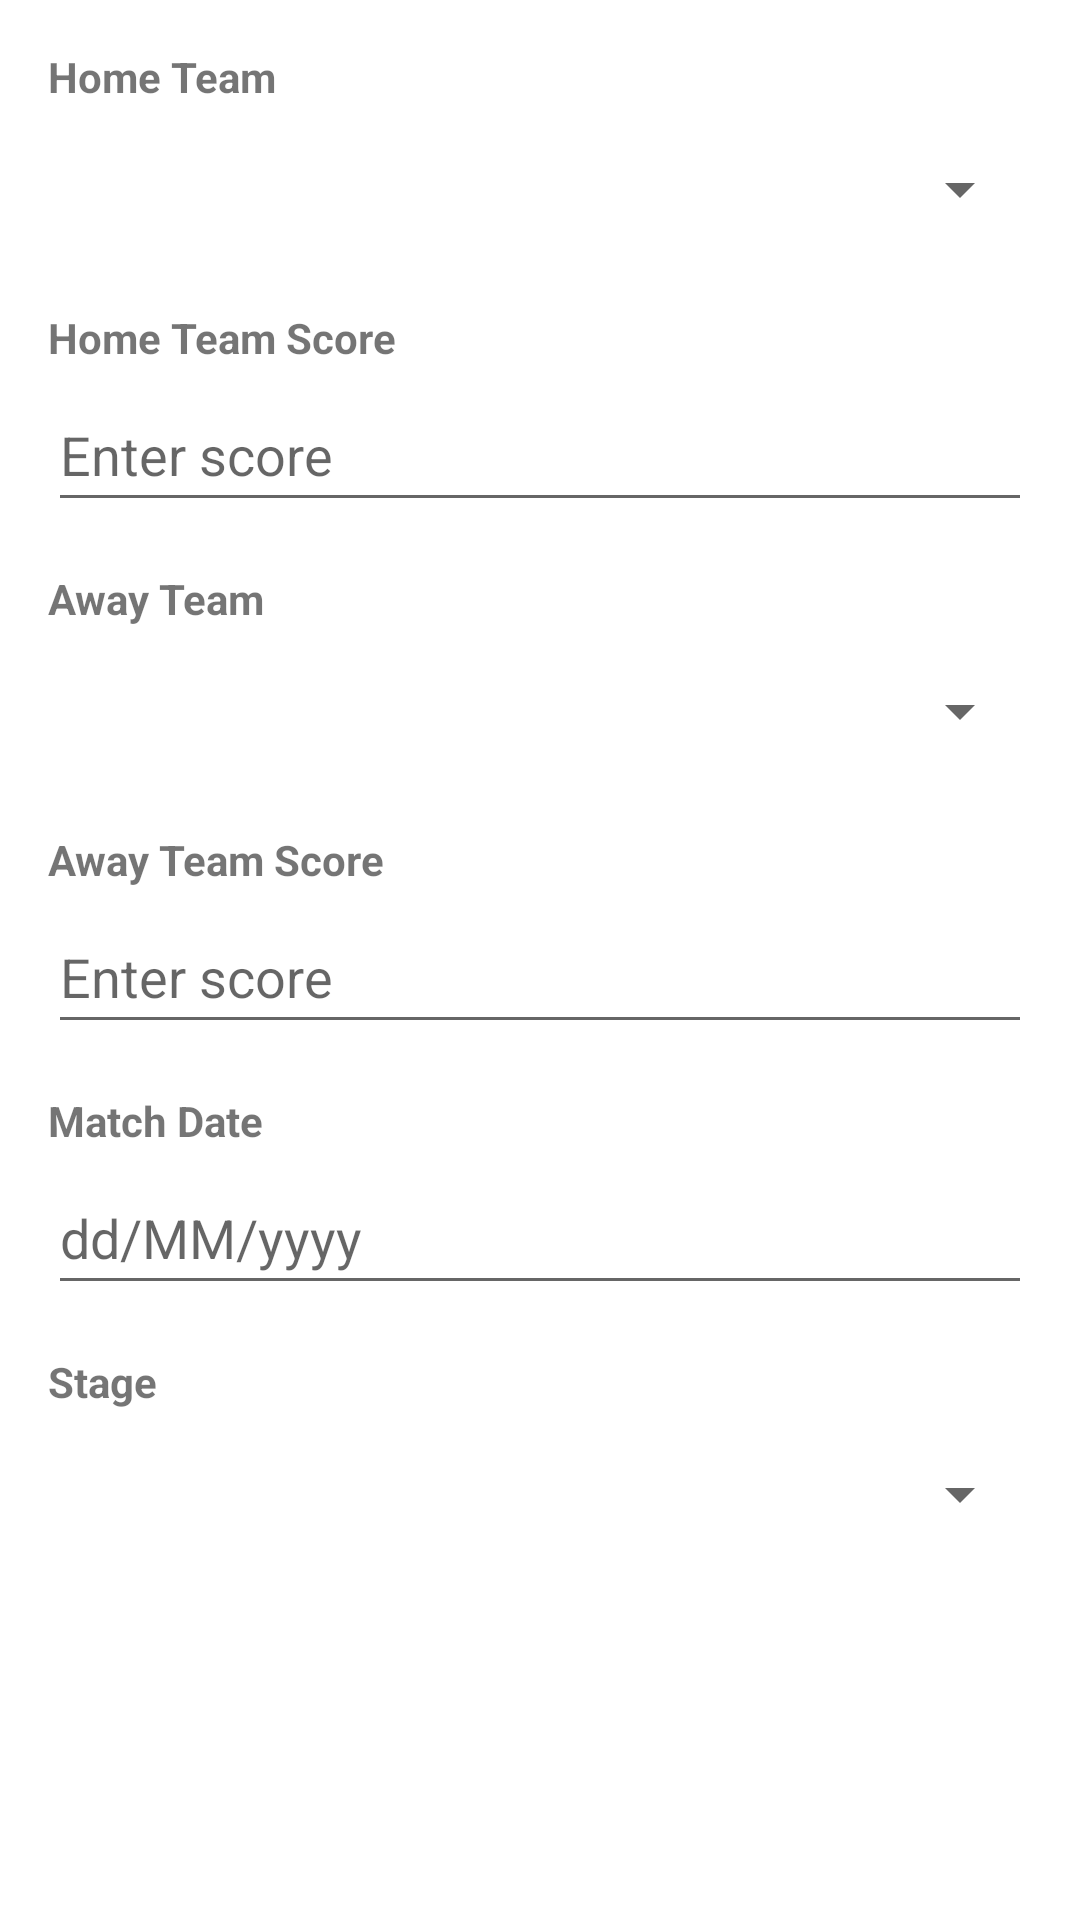

Write the Android layout XML for this screen, with the resource values it uses.
<!-- AndroidManifest.xml: application theme Theme.Hi -->
<!-- res/layout/dialog_add_match.xml -->
<?xml version="1.0" encoding="utf-8"?>

<ScrollView xmlns:android="http://schemas.android.com/apk/res/android"
    xmlns:tools="http://schemas.android.com/tools"
    android:layout_width="match_parent"
    android:layout_height="wrap_content">

    <LinearLayout
        android:layout_width="match_parent"
        android:layout_height="wrap_content"
        android:orientation="vertical"
        android:padding="16dp">

        <TextView
            android:layout_width="match_parent"
            android:layout_height="wrap_content"
            android:text="Home Team"
            android:textStyle="bold"
            android:layout_marginBottom="4dp"
            tools:ignore="HardcodedText" />

        <FrameLayout
            android:layout_width="match_parent"
            android:layout_height="wrap_content"
            android:minHeight="48dp">

            <Spinner
                android:id="@+id/spinner_home_team"
                android:layout_width="match_parent"
                android:layout_height="48dp"
                android:layout_marginBottom="16dp" />
        </FrameLayout>

        <TextView
            android:layout_width="match_parent"
            android:layout_height="wrap_content"
            android:text="Home Team Score"
            android:textStyle="bold"
            android:layout_marginBottom="4dp"
            tools:ignore="HardcodedText" />

        <EditText
            android:id="@+id/edit_home_score"
            android:layout_width="match_parent"
            android:layout_height="wrap_content"
            android:minHeight="48dp"
            android:hint="Enter score"
            android:inputType="number"
            android:layout_marginBottom="16dp"
            tools:ignore="HardcodedText" />

        <TextView
            android:layout_width="match_parent"
            android:layout_height="wrap_content"
            android:text="Away Team"
            android:textStyle="bold"
            android:layout_marginBottom="4dp"
            tools:ignore="HardcodedText" />

        <FrameLayout
            android:layout_width="match_parent"
            android:layout_height="wrap_content"
            android:minHeight="48dp">

            <Spinner
                android:id="@+id/spinner_away_team"
                android:layout_width="match_parent"
                android:layout_height="48dp"
                android:layout_marginBottom="16dp" />
        </FrameLayout>

        <TextView
            android:layout_width="match_parent"
            android:layout_height="wrap_content"
            android:text="Away Team Score"
            android:textStyle="bold"
            android:layout_marginBottom="4dp"
            tools:ignore="HardcodedText" />

        <EditText
            android:id="@+id/edit_away_score"
            android:layout_width="match_parent"
            android:layout_height="wrap_content"
            android:minHeight="48dp"
            android:hint="Enter score"
            android:inputType="number"
            android:layout_marginBottom="16dp"
            tools:ignore="HardcodedText" />

        <TextView
            android:layout_width="match_parent"
            android:layout_height="wrap_content"
            android:text="Match Date"
            android:textStyle="bold"
            android:layout_marginBottom="4dp"
            tools:ignore="HardcodedText" />

        <EditText
            android:id="@+id/edit_date"
            android:layout_width="match_parent"
            android:layout_height="wrap_content"
            android:minHeight="48dp"
            android:hint="dd/MM/yyyy"
            android:inputType="date"
            android:layout_marginBottom="16dp"
            tools:ignore="HardcodedText" />

        <TextView
            android:layout_width="match_parent"
            android:layout_height="wrap_content"
            android:text="Stage"
            android:textStyle="bold"
            android:layout_marginBottom="4dp"
            tools:ignore="HardcodedText" />

        <FrameLayout
            android:layout_width="match_parent"
            android:layout_height="wrap_content"
            android:minHeight="48dp">

            <Spinner
                android:id="@+id/spinner_stage"
                android:layout_width="match_parent"
                android:layout_height="48dp"
                android:layout_marginBottom="16dp" />
        </FrameLayout>

    </LinearLayout>
</ScrollView>
<!-- resources referenced by this layout -->
<resources>
  <style name="Theme.Hi" parent="Theme.MaterialComponents.DayNight.DarkActionBar">
          
          <item name="colorPrimary">@color/new_primary_color</item>
          
          <item name="colorAccent">@color/new_primary_color</item>
      </style>
  <color name="new_primary_color">#2d95ec</color>
</resources>
